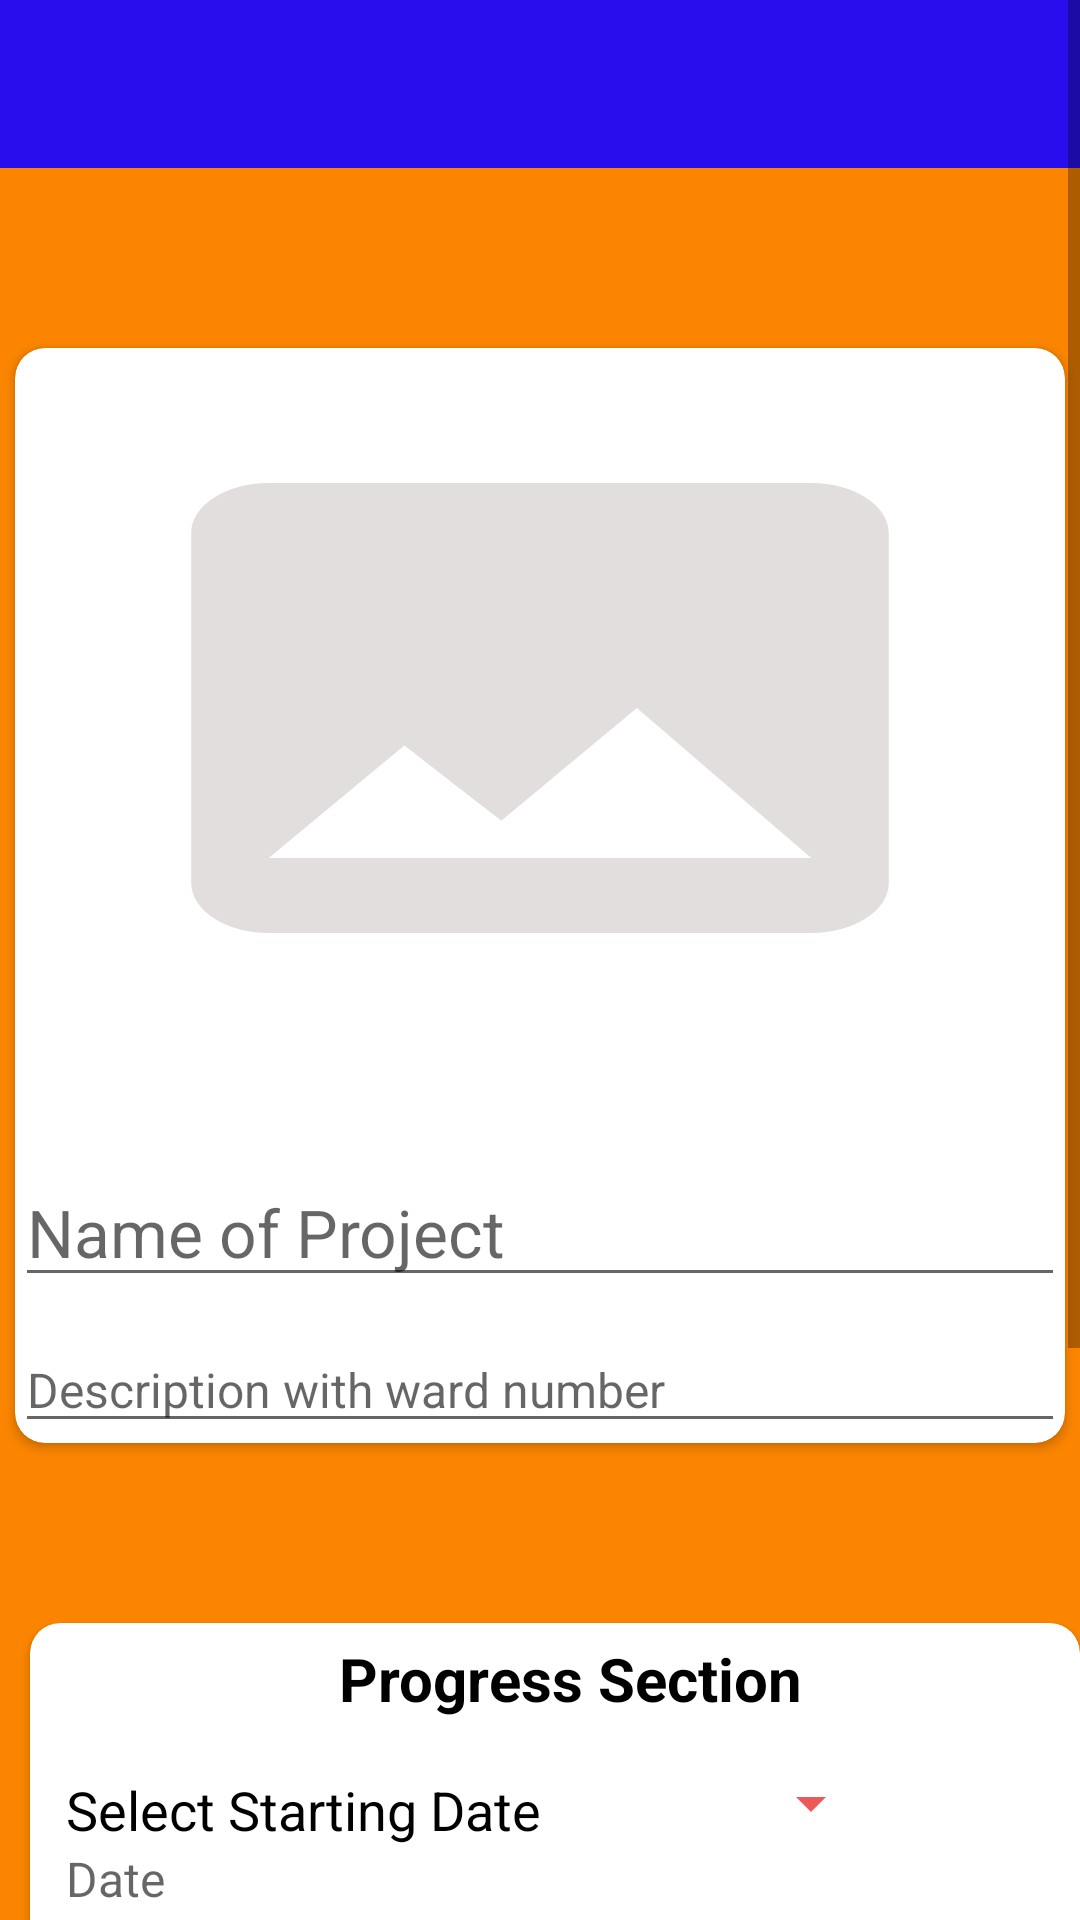

The Android layout XML behind this screen, and the referenced resources:
<!-- AndroidManifest.xml: application theme Theme.GraminKendra -->
<!-- res/layout/activity_add_on_going_project.xml -->
<?xml version="1.0" encoding="utf-8"?>
<ScrollView
    xmlns:android="http://schemas.android.com/apk/res/android"

    xmlns:app="http://schemas.android.com/apk/res-auto"
    xmlns:tools="http://schemas.android.com/tools"
    android:layout_width="match_parent"
    android:layout_height="wrap_content"
    android:background="#fb8500"
    android:orientation="vertical">
<LinearLayout xmlns:android="http://schemas.android.com/apk/res/android"
    xmlns:app="http://schemas.android.com/apk/res-auto"
    xmlns:tools="http://schemas.android.com/tools"
    android:layout_width="match_parent"
    android:orientation="vertical"

    android:layout_height="match_parent"
    >

    <androidx.appcompat.widget.Toolbar
        android:id="@+id/toolbarAddProject"
        android:layout_width="match_parent"
        android:layout_height="?attr/actionBarSize"
        android:background="#280eed"
        app:titleTextColor="@color/white"

        />

    <androidx.cardview.widget.CardView
        android:layout_width="350dp"
        android:layout_height="wrap_content"
        android:layout_marginTop="60dp"
        android:layout_gravity="center"
        app:cardCornerRadius="10dp"
        >
        <LinearLayout
            android:layout_width="match_parent"
            android:layout_height="wrap_content"
            android:orientation="vertical">
            <ImageButton
                android:layout_width="match_parent"
                android:layout_height="200dp"
                android:layout_margin="20dp"
                android:scaleType="fitXY"
                android:id="@+id/imageOfProject"
                android:background="@color/white"
                android:src="@drawable/ic_baseline_image_24"
                android:layout_gravity="center"/>

            <EditText
                android:layout_marginTop="30dp"
                android:layout_width="match_parent"
                android:layout_height="wrap_content"
                android:hint="Name of Project"
                android:textSize="22sp"
                android:id="@+id/NameOfProject"/>


            <EditText
                android:layout_marginTop="10dp"
                android:layout_width="match_parent"
                android:layout_height="wrap_content"
                android:hint="Description with ward number"
                android:textSize="16sp"
                android:id="@+id/decriptionOfProjectFF"/>





        </LinearLayout>


    </androidx.cardview.widget.CardView>

    <androidx.cardview.widget.CardView

        android:layout_width="350dp"
        android:layout_marginLeft="5dp"
        android:layout_marginTop="60dp"
        android:layout_gravity="center"

        android:layout_height="wrap_content"
        app:cardCornerRadius="10sp">
        <LinearLayout
            android:layout_width="match_parent"
            android:layout_height="wrap_content"
            android:layout_marginLeft="10dp"
            android:orientation="vertical">


            <TextView
                android:id="@+id/ProgressDetailOf"
                android:layout_width="match_parent"
                android:layout_height="wrap_content"
                android:text="Progress Section"
                android:textSize="20dp"
                android:layout_margin="5dp"

                android:textStyle="bold"
                android:textColor="@color/black"
                android:gravity="center_horizontal"
                />
            <LinearLayout
                android:layout_width="match_parent"
                android:layout_height="wrap_content"
                android:layout_marginTop="10dp"
                android:orientation="horizontal"
                android:layout_marginLeft="2dp"
                >
                <LinearLayout
                    android:layout_width="match_parent"
                    android:layout_height="wrap_content"
                    android:layout_marginTop="3dp"
                    android:orientation="horizontal">
                    <TextView
                        android:layout_width="wrap_content"
                        android:layout_height="wrap_content"
                        android:hint="Date"
                        android:text="Select Starting Date"
                        android:textSize="18sp"

                        android:textColor="@color/black"
                        />
                    <ImageButton
                        android:layout_width="match_parent"
                        android:layout_height="20sp"
                        android:src="@drawable/ic_baseline_arrow_drop_down_24"
                        android:background="@color/white"
    android:id="@+id/dropDownSelectDare"
                        android:layout_gravity="end"/>


                </LinearLayout>

            </LinearLayout>
            <TextView
                android:layout_width="match_parent"
                android:layout_height="wrap_content"
                android:hint="Date"
                android:layout_marginLeft="2dp"
                android:textColor="#F05454"
                android:textSize="16sp"
                android:id="@+id/startingDateOfProject"/>


            <LinearLayout
                android:layout_width="match_parent"
                android:layout_height="wrap_content"
                android:orientation="horizontal"
                >
                <TextView
                    android:layout_marginTop="2sp"
                    android:layout_width="wrap_content"
                    android:layout_height="wrap_content"
                    android:text="Number of workers:  "
                    android:textSize="17dp"
                    android:layout_marginLeft="5dp"
                    android:textStyle="italic"
                    android:textColor="@color/black"

                    />
                <EditText
                    android:layout_marginTop="2sp"
                    android:id="@+id/workersAddProject"
                    android:layout_width="wrap_content"
                    android:layout_height="wrap_content"
                    android:text="10"
                    android:textSize="17dp"
                    android:layout_marginLeft="5dp"
                    android:textStyle="italic"
                    android:textColor="@color/black"

                    />
            </LinearLayout>
            <LinearLayout
                android:layout_width="match_parent"
                android:layout_height="wrap_content"
                android:orientation="horizontal"
                >
                <TextView
                    android:layout_marginTop="2sp"
                    android:layout_width="wrap_content"
                    android:layout_height="wrap_content"
                    android:text="Progress (in %):  "
                    android:textSize="17dp"
                    android:layout_marginLeft="5dp"
                    android:textStyle="italic"
                    android:textColor="@color/black"

                    />
                <EditText
                    android:layout_marginTop="2sp"
                    android:id="@+id/progressPercentAdd"
                    android:layout_width="wrap_content"
                    android:layout_height="wrap_content"
                    android:text="10"
                    android:textSize="17dp"
                    android:layout_marginLeft="5dp"
                    android:textStyle="italic"
                    android:textColor="@color/black"

                    />
            </LinearLayout>


            <LinearLayout
                android:layout_marginTop="25dp"
                android:layout_width="match_parent"
                android:layout_height="wrap_content"
                android:orientation="horizontal"
                android:gravity="center_vertical"
                >
                <TextView

                    android:layout_width="wrap_content"
                    android:layout_height="wrap_content"
                    android:text="Status  "
                    android:textSize="20dp"
                    android:layout_marginLeft="5dp"

                    android:textColor="@color/black"

                    />
                <TextView

                    android:id="@+id/statusOfCompletionAdd"
                    android:layout_width="wrap_content"
                    android:layout_height="wrap_content"
                    android:focusableInTouchMode="false"
                    android:focusable="false"
                    android:textAllCaps="true"
                    android:text="10"
                    android:textSize="20dp"
                    android:layout_marginLeft="5dp"

                    android:textColor="#280eed"
                    />





            </LinearLayout>

            <LinearLayout
                android:layout_width="match_parent"
                android:layout_height="wrap_content"
                android:orientation="horizontal"
                android:gravity="center_vertical"
                >
                <TextView

                    android:layout_width="wrap_content"
                    android:layout_height="20dp"
                    android:text="Select:  "
                    android:textSize="17dp"
                    android:layout_marginLeft="5dp"



                    />

                <Spinner
                    android:layout_marginTop="1dp"
                    android:layout_width="match_parent"
                    android:layout_height="20dp"
                    android:layout_gravity="end"
                    android:layout_marginBottom="10sp"
android:layout_marginLeft="10dp"
                    android:id="@+id/dropDownForStatus"/>




            </LinearLayout>


        </LinearLayout>
    </androidx.cardview.widget.CardView>

    <Button
        android:layout_width="350dp"
        android:layout_height="wrap_content"
        android:layout_gravity="center"
        android:id="@+id/createProject"
        android:textColor="@color/white"
        android:layout_marginTop="50dp"
        android:layout_marginBottom="10dp"
        android:background="#280eed"
        android:text="ADD"/>


</LinearLayout>
</ScrollView>
<!-- resources referenced by this layout -->
<resources>
  <color name="black">#FF000000</color>
  <color name="white">#FFFFFFFF</color>
  <!-- drawable ic_baseline_arrow_drop_down_24 (drawable) -->
  <vector android:height="24dp" android:tint="#EC5959"
      android:viewportHeight="24" android:viewportWidth="24"
      android:width="24dp" xmlns:android="http://schemas.android.com/apk/res/android">
      <path android:fillColor="@android:color/white" android:pathData="M7,10l5,5 5,-5z"/>
  </vector>
  <!-- drawable ic_baseline_image_24 (drawable) -->
  <vector android:height="24dp" android:tint="#E2DEDE"
      android:viewportHeight="24" android:viewportWidth="24"
      android:width="24dp" xmlns:android="http://schemas.android.com/apk/res/android">
      <path android:fillColor="@android:color/white" android:pathData="M21,19V5c0,-1.1 -0.9,-2 -2,-2H5c-1.1,0 -2,0.9 -2,2v14c0,1.1 0.9,2 2,2h14c1.1,0 2,-0.9 2,-2zM8.5,13.5l2.5,3.01L14.5,12l4.5,6H5l3.5,-4.5z"/>
  </vector>
  <style name="Theme.GraminKendra" parent="Theme.MaterialComponents.DayNight.DarkActionBar">
          
          <item name="colorPrimary">@color/purple_500</item>
          <item name="colorPrimaryVariant">@color/purple_700</item>
          <item name="colorOnPrimary">@color/white</item>
          
          <item name="colorSecondary">@color/teal_200</item>
          <item name="colorSecondaryVariant">@color/teal_700</item>
          <item name="colorOnSecondary">@color/black</item>
          
          <item name="android:statusBarColor" tools:targetApi="l">?attr/colorPrimaryVariant</item>
          
      </style>
  <color name="purple_500">#FF6200EE</color>
  <color name="purple_700">#FF3700B3</color>
  <color name="teal_200">#FF03DAC5</color>
  <color name="teal_700">#FF018786</color>
</resources>
